2-way image classification set "gesture_captures" from GitHub (arabyte-src/KENNY-YOLO); label vocabulary: like, open palm.

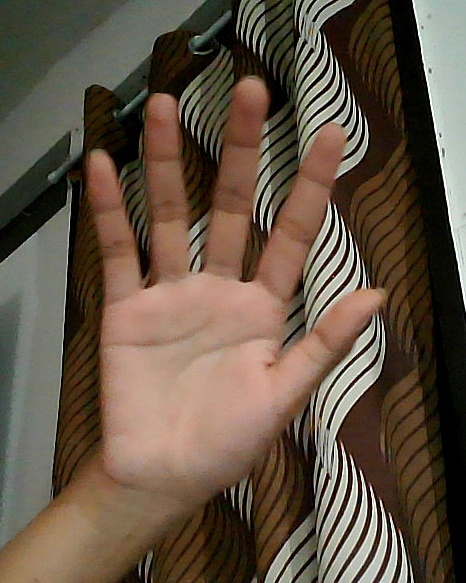
Label: open palm

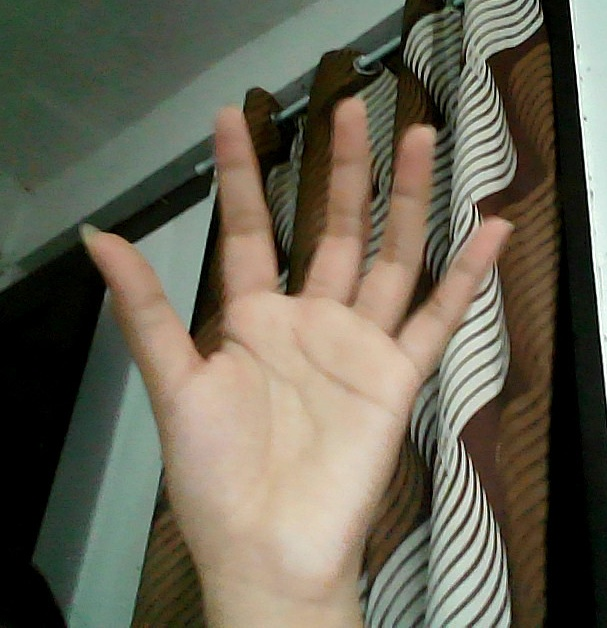
Label: open palm

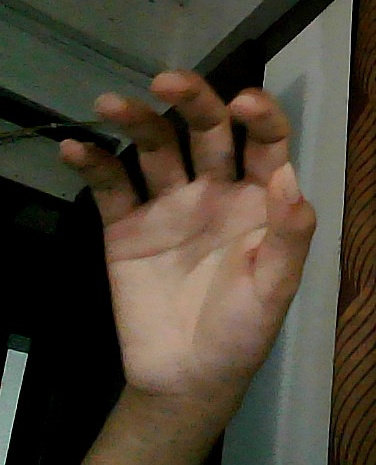
Label: open palm

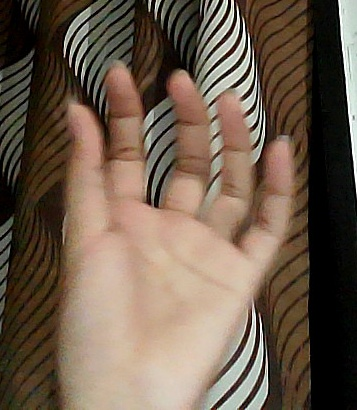
Label: open palm

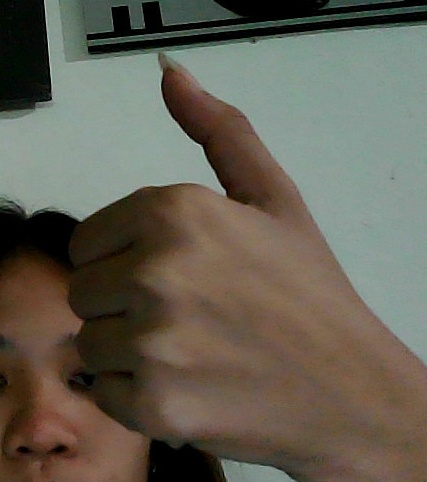
Label: like

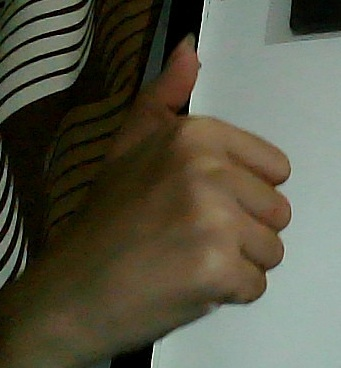
Label: like
